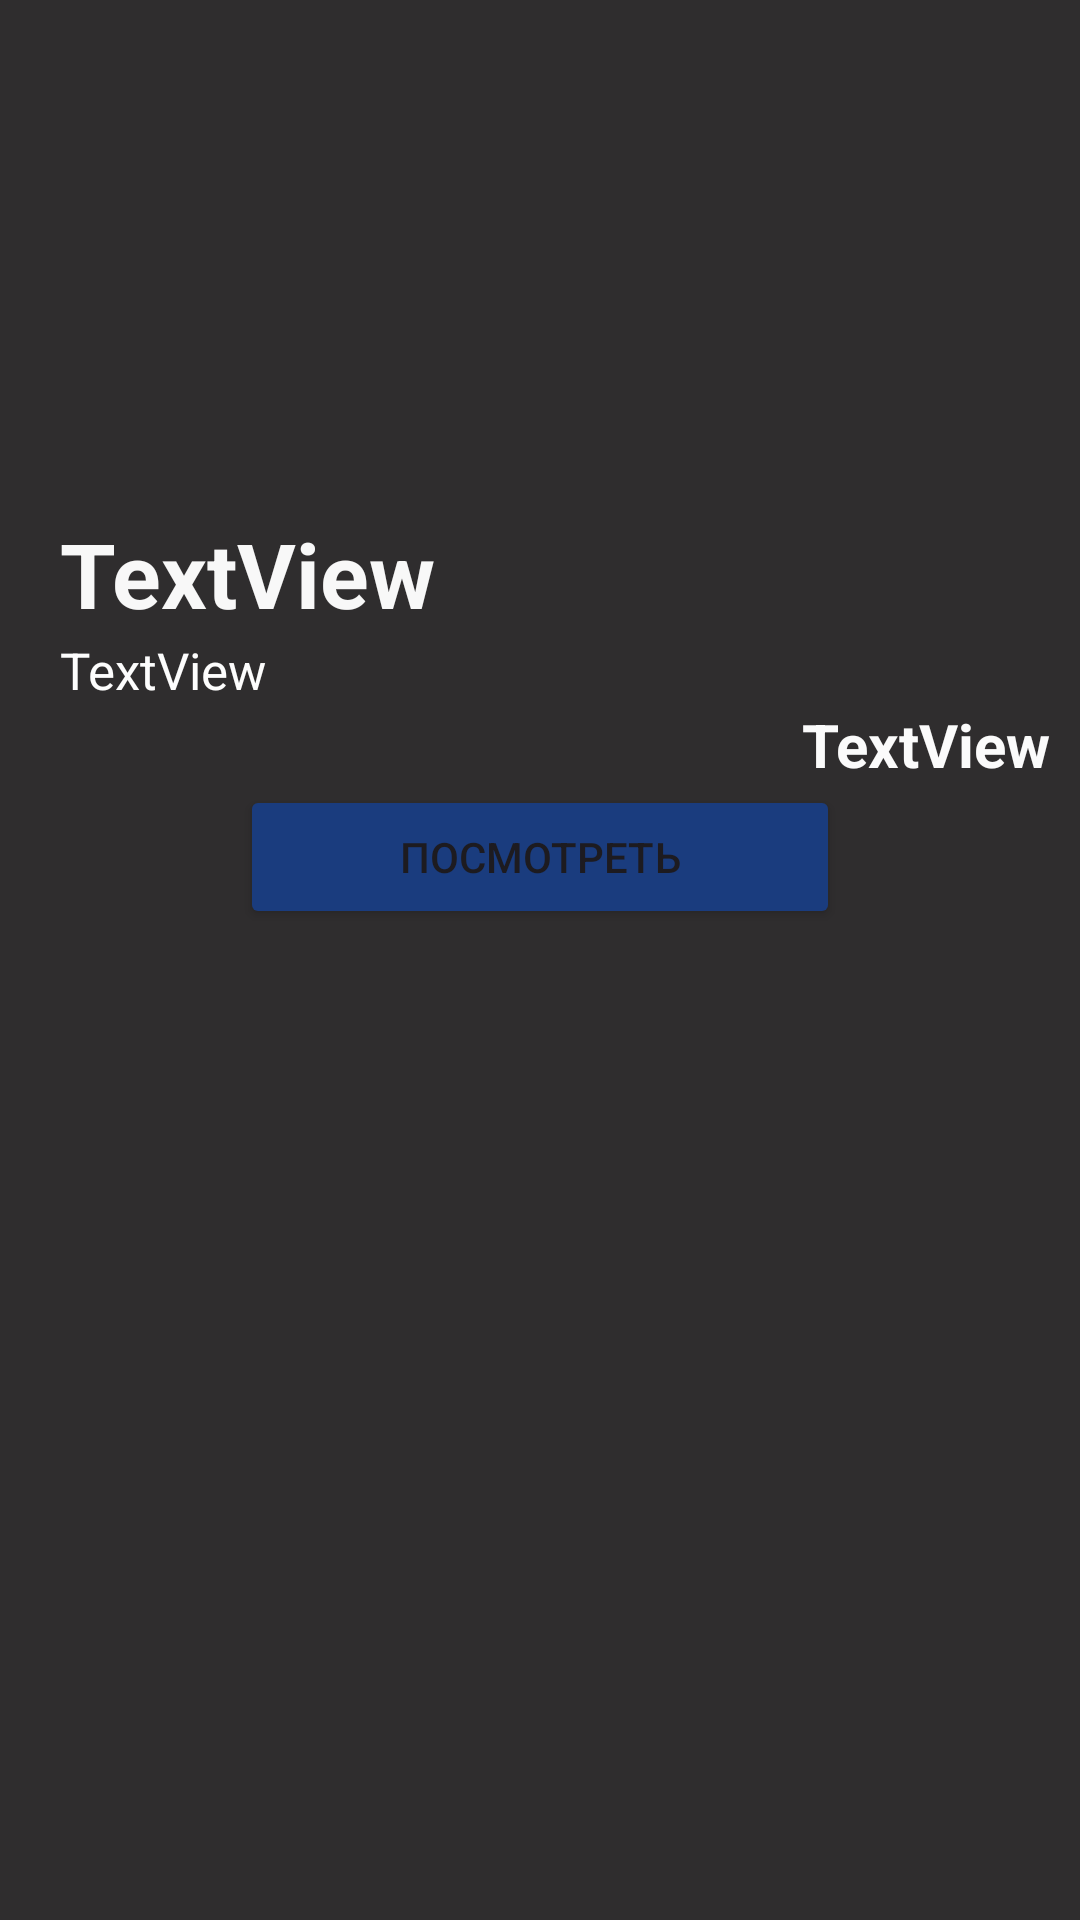

Write the Android layout XML for this screen, with the resource values it uses.
<!-- AndroidManifest.xml: application theme Theme.HeavenAndHell -->
<!-- res/layout/iteam_in_list.xml -->
<?xml version="1.0" encoding="utf-8"?>
<LinearLayout xmlns:android="http://schemas.android.com/apk/res/android"
    xmlns:app="http://schemas.android.com/apk/res-auto"
    android:layout_width="match_parent"
    android:layout_height="wrap_content"
    android:layout_marginBottom="20dp"
    android:background="#DD0F0E0E"
    android:orientation="vertical"
    android:paddingBottom="28dp">

    <ImageView
        android:id="@+id/item_list_image"
        android:layout_width="match_parent"
        android:layout_height="171dp"
        android:scaleType="centerCrop"
        app:srcCompat="@drawable/heil" />

    <TextView
        android:id="@+id/item_list_title"
        android:layout_width="match_parent"
        android:layout_height="41dp"
        android:paddingHorizontal="20dp"
        android:paddingEnd="10dp"
        android:rotationX="0"
        android:text="TextView"
        android:textColor="#F8F8F8"
        android:textSize="30sp"
        android:textStyle="bold" />

    <TextView
        android:id="@+id/item_list_desc"
        android:layout_width="match_parent"
        android:layout_height="wrap_content"
        android:paddingHorizontal="20dp"
        android:paddingEnd="10dp"
        android:text="TextView"
        android:textColor="#FDFDFD"
        android:textSize="17sp" />

    <TextView
        android:id="@+id/item_list_price"
        android:layout_width="match_parent"
        android:layout_height="wrap_content"
        android:gravity="end"
        android:paddingHorizontal="20dp"
        android:paddingEnd="10dp"
        android:text="TextView"
        android:textColor="#FBFBFB"
        android:textSize="20sp"
        android:textStyle="bold" />

    <Button
        android:id="@+id/item_list_button"
        android:layout_width="200dp"
        android:layout_height="wrap_content"
        android:layout_gravity="center"
        android:backgroundTint="#1A3C7E"
        android:text="Посмотреть" />
</LinearLayout>
<!-- resources referenced by this layout -->
<resources>
  <style name="Theme.HeavenAndHell" parent="Base.Theme.HeavenAndHell" />
  <style name="Base.Theme.HeavenAndHell" parent="Theme.Material3.DayNight.NoActionBar">
          
          
      </style>
</resources>
